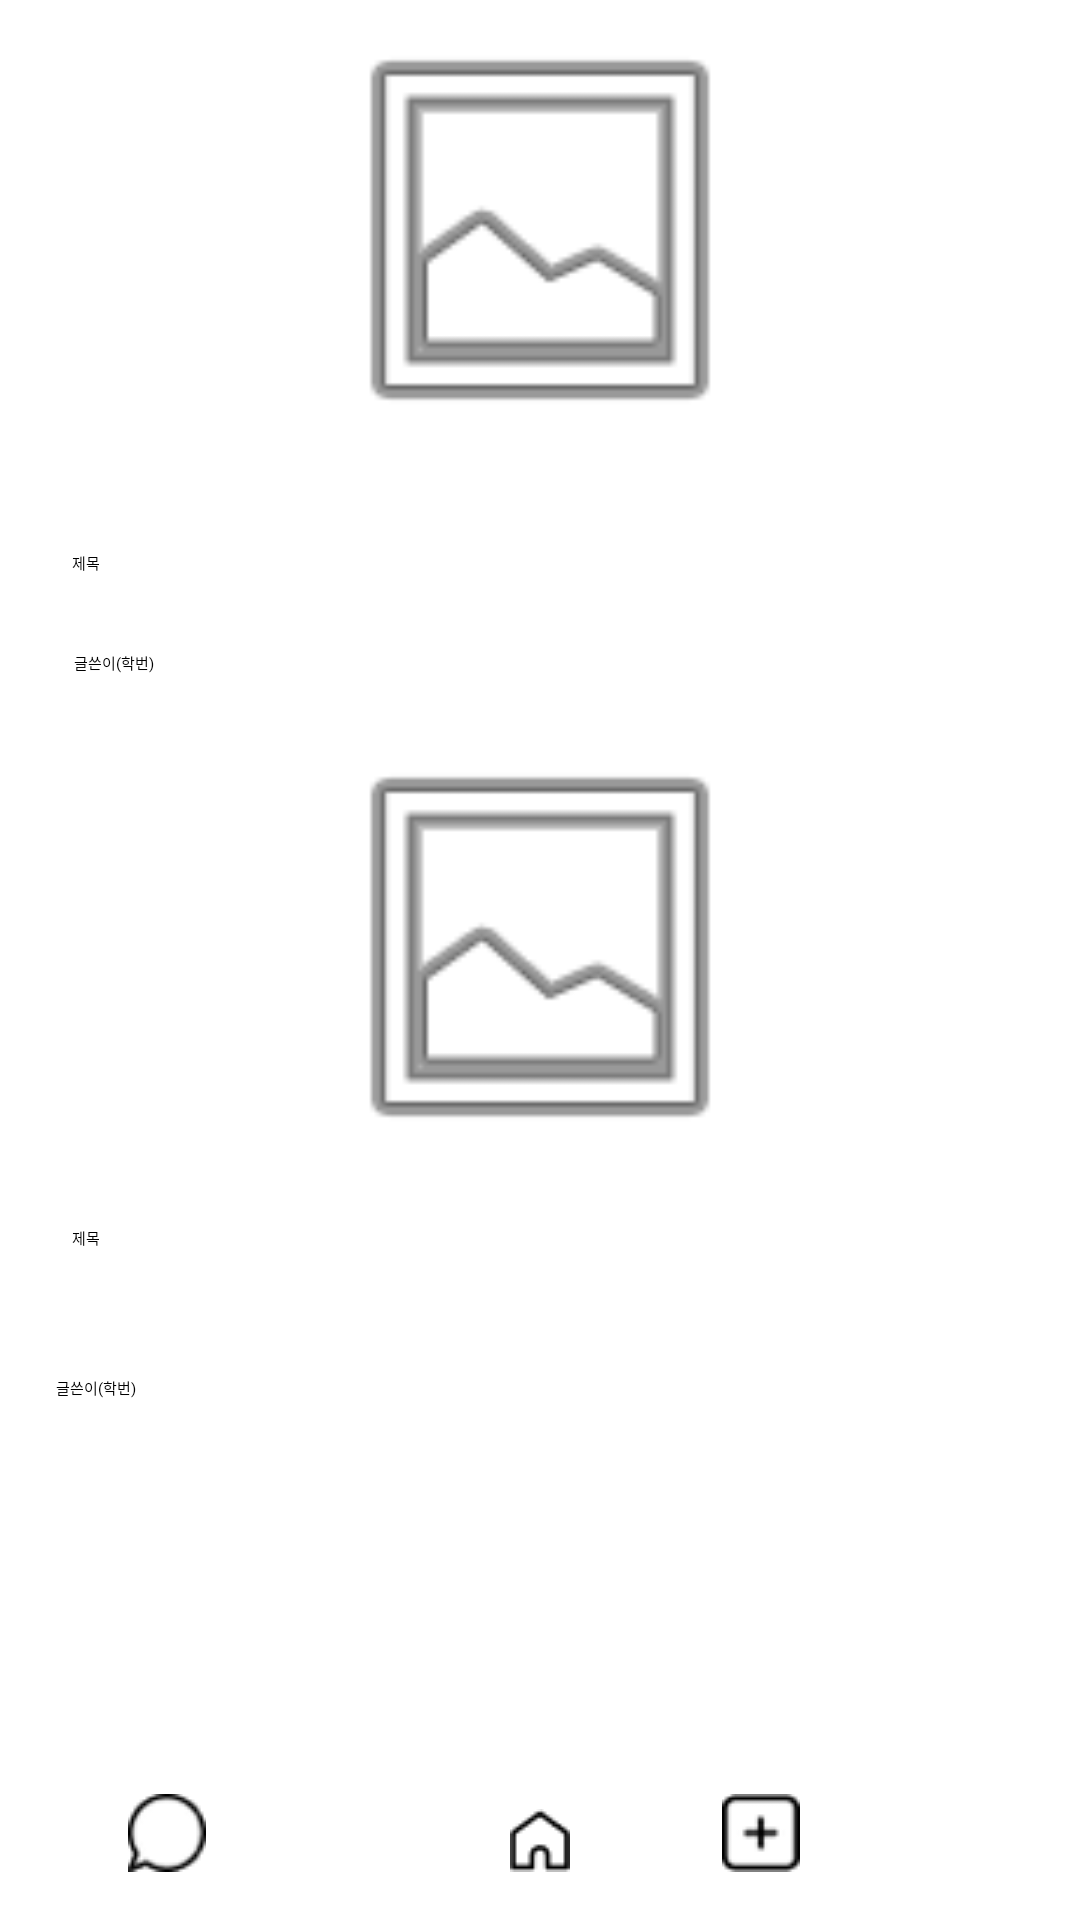

The Android layout XML behind this screen, and the referenced resources:
<!-- AndroidManifest.xml: application theme Theme.NewPage -->
<!-- res/layout/hanyong1activity_main.xml -->
<?xml version="1.0" encoding="utf-8"?>
<androidx.constraintlayout.widget.ConstraintLayout xmlns:android="http://schemas.android.com/apk/res/android"
    xmlns:app="http://schemas.android.com/apk/res-auto"
    xmlns:tools="http://schemas.android.com/tools"
    android:layout_width="match_parent"
    android:layout_height="match_parent"
    tools:context=".MainActivity">


    <TextView
        android:id="@+id/textView5"
        android:layout_width="wrap_content"
        android:layout_height="wrap_content"
        android:layout_marginStart="8dp"
        android:layout_marginTop="16dp"
        android:layout_marginEnd="32dp"
        android:text="글쓴이(학번)"
        app:layout_constraintBottom_toBottomOf="parent"
        app:layout_constraintEnd_toEndOf="parent"
        app:layout_constraintHorizontal_bias="0.036"
        app:layout_constraintStart_toStartOf="parent"
        app:layout_constraintTop_toTopOf="parent"
        app:layout_constraintVertical_bias="0.718" />

    <TextView
        android:id="@+id/textView4"
        android:layout_width="wrap_content"
        android:layout_height="wrap_content"
        android:layout_marginStart="8dp"
        android:layout_marginTop="16dp"
        android:layout_marginEnd="32dp"
        android:layout_marginBottom="16dp"
        android:text="글쓴이(학번)"
        app:layout_constraintBottom_toBottomOf="parent"
        app:layout_constraintEnd_toEndOf="parent"
        app:layout_constraintHorizontal_bias="0.057"
        app:layout_constraintStart_toStartOf="parent"
        app:layout_constraintTop_toTopOf="parent"
        app:layout_constraintVertical_bias="0.335" />

    <ImageButton
        android:id="@+id/imageButton"
        android:layout_width="wrap_content"
        android:layout_height="wrap_content"
        android:layout_marginStart="24dp"
        android:layout_marginEnd="16dp"
        android:layout_marginBottom="16dp"
        app:layout_constraintBottom_toBottomOf="parent"
        app:layout_constraintEnd_toStartOf="@+id/imageButton2"
        app:layout_constraintStart_toStartOf="parent"
        app:srcCompat="@drawable/chat" />

    <ImageButton
        android:id="@+id/imageButton2"
        android:layout_width="wrap_content"
        android:layout_height="wrap_content"
        android:layout_marginStart="16dp"
        android:layout_marginEnd="16dp"
        android:layout_marginBottom="16dp"
        app:layout_constraintBottom_toBottomOf="parent"
        app:layout_constraintEnd_toStartOf="@+id/imageButton3"
        app:layout_constraintStart_toEndOf="@+id/imageButton"
        app:srcCompat="@drawable/heart3" />

    <ImageButton
        android:id="@+id/imageButton3"
        android:layout_width="wrap_content"
        android:layout_height="wrap_content"
        android:layout_marginStart="16dp"
        android:layout_marginEnd="16dp"
        android:layout_marginBottom="16dp"
        app:layout_constraintBottom_toBottomOf="parent"
        app:layout_constraintEnd_toStartOf="@+id/imageButton4"
        app:layout_constraintStart_toEndOf="@+id/imageButton2"
        app:srcCompat="@drawable/home" />

    <ImageButton
        android:id="@+id/imageButton4"
        android:layout_width="wrap_content"
        android:layout_height="wrap_content"
        android:layout_marginStart="16dp"
        android:layout_marginEnd="16dp"
        android:layout_marginBottom="16dp"
        app:layout_constraintBottom_toBottomOf="parent"
        app:layout_constraintEnd_toStartOf="@+id/imageButton5"
        app:layout_constraintStart_toEndOf="@+id/imageButton3"
        app:srcCompat="@drawable/plus" />

    <ImageButton
        android:id="@+id/imageButton5"
        android:layout_width="wrap_content"
        android:layout_height="wrap_content"
        android:layout_marginStart="16dp"
        android:layout_marginEnd="24dp"
        android:layout_marginBottom="16dp"
        app:layout_constraintBottom_toBottomOf="parent"
        app:layout_constraintEnd_toEndOf="parent"
        app:layout_constraintStart_toEndOf="@+id/imageButton4"
        app:srcCompat="@drawable/group12" />

    <ImageView
        android:id="@+id/imageView"
        android:layout_width="310dp"
        android:layout_height="150dp"
        android:layout_marginStart="24dp"
        android:layout_marginTop="16dp"
        android:layout_marginEnd="24dp"
        android:layout_marginBottom="16dp"
        app:layout_constraintBottom_toTopOf="@+id/textView2"
        app:layout_constraintEnd_toEndOf="parent"
        app:layout_constraintStart_toStartOf="parent"
        app:layout_constraintTop_toTopOf="parent"
        app:srcCompat="@android:drawable/ic_menu_gallery" />

    <ImageView
        android:id="@+id/imageView3"
        android:layout_width="310dp"
        android:layout_height="150dp"
        android:layout_marginStart="24dp"
        android:layout_marginTop="16dp"
        android:layout_marginEnd="24dp"
        android:layout_marginBottom="16dp"
        app:layout_constraintBottom_toTopOf="@+id/textView3"
        app:layout_constraintEnd_toEndOf="parent"
        app:layout_constraintStart_toStartOf="parent"
        app:layout_constraintTop_toBottomOf="@+id/textView4"
        app:srcCompat="@android:drawable/ic_menu_gallery"
        tools:ignore="UnknownId" />

    <TextView
        android:id="@+id/textView2"
        android:layout_width="110dp"
        android:layout_height="32dp"
        android:layout_marginStart="24dp"
        android:layout_marginTop="16dp"
        android:layout_marginBottom="16dp"
        android:text="제목"
        app:layout_constraintBottom_toTopOf="@+id/textView4"
        app:layout_constraintStart_toStartOf="parent"
        app:layout_constraintTop_toBottomOf="@+id/imageView" />

    <TextView
        android:id="@+id/textView"
        android:layout_width="110dp"
        android:layout_height="32dp"
        android:layout_marginStart="24dp"
        android:layout_marginTop="16dp"
        android:layout_marginBottom="16dp"
        android:text="제목"
        app:layout_constraintBottom_toTopOf="@+id/textView5"
        app:layout_constraintStart_toStartOf="parent"
        app:layout_constraintTop_toBottomOf="@+id/imageView3" />


</androidx.constraintlayout.widget.ConstraintLayout>
<!-- resources referenced by this layout -->
<resources>
  <!-- drawable chat: png bitmap (drawable, 1298 bytes) -->
  <!-- drawable home: png bitmap (drawable, 421 bytes) -->
  <!-- drawable plus: png bitmap (drawable, 1001 bytes) -->
</resources>
